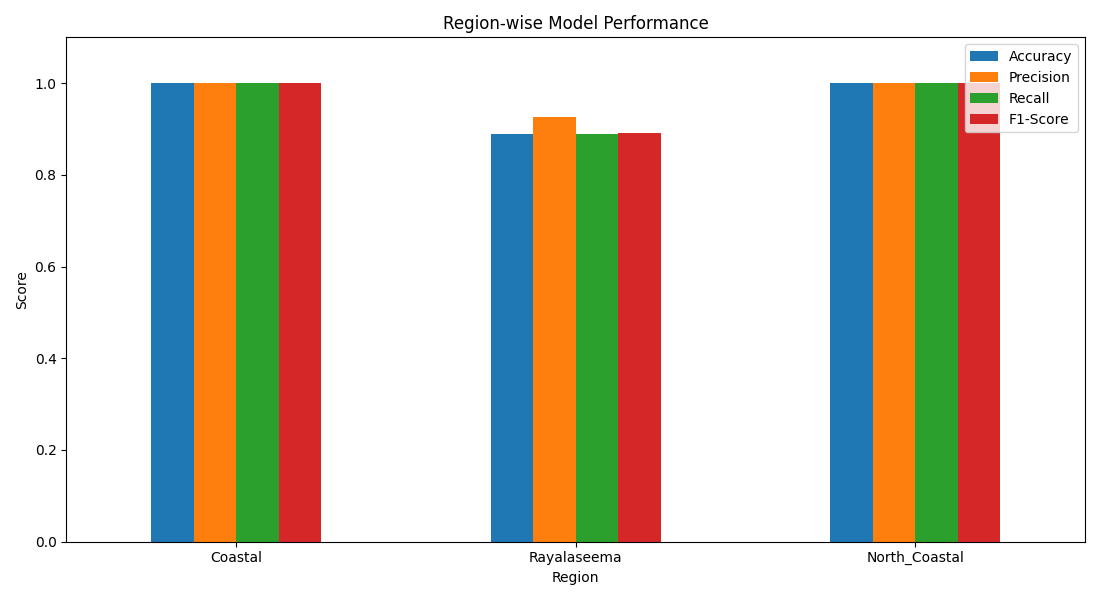

The table this chart was drawn from, first rows:
Region, Records, Accuracy, Precision, Recall, F1-Score
Coastal, 11, 1.0, 1.0, 1.0, 1.0
Rayalaseema, 9, 0.8889, 0.9259, 0.8889, 0.8921
North_Coastal, 5, 1.0, 1.0, 1.0, 1.0
